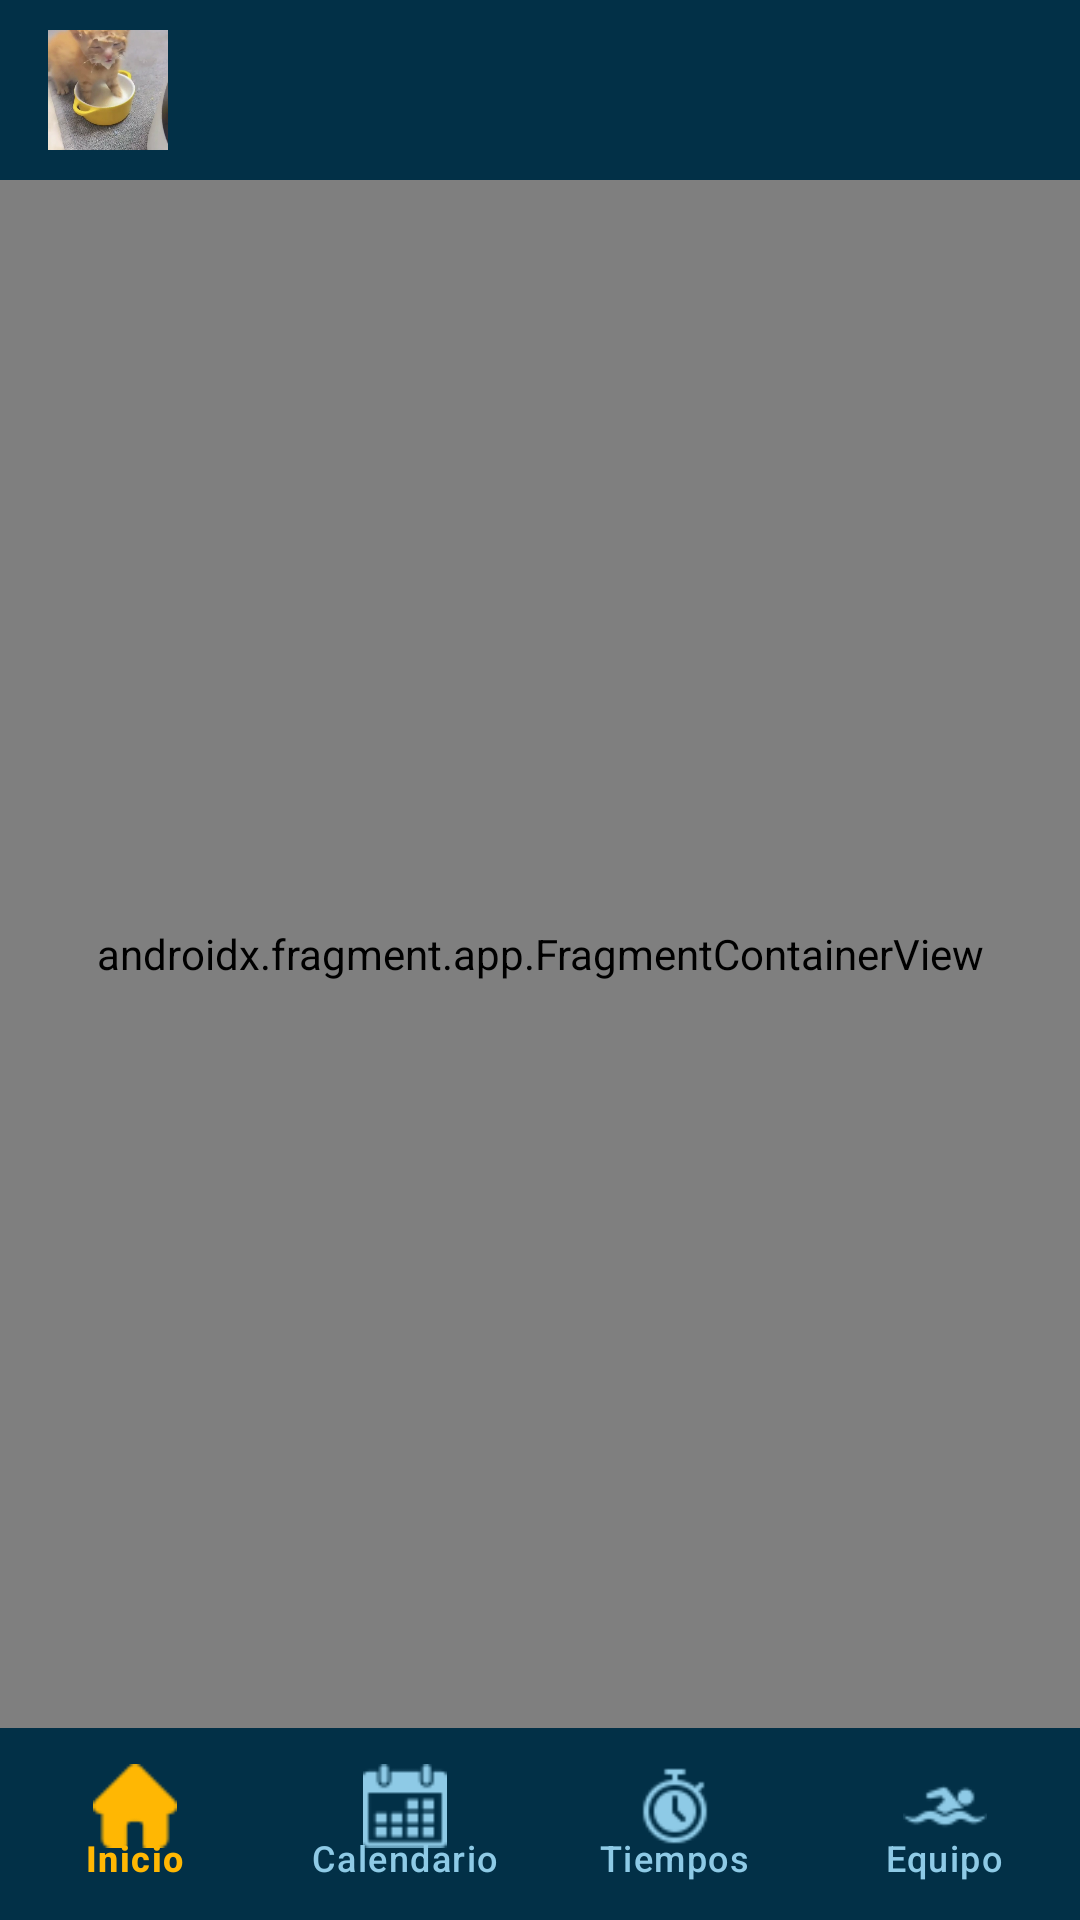

Reconstruct the res/layout file that produces this screen, plus the resources it refers to.
<!-- AndroidManifest.xml: application theme Theme.SwimmingApp -->
<!-- res/layout/activity_main.xml -->
<?xml version="1.0" encoding="utf-8"?>
<LinearLayout xmlns:android="http://schemas.android.com/apk/res/android"
    xmlns:app="http://schemas.android.com/apk/res-auto"
    android:layout_width="match_parent"
    android:layout_height="match_parent"
    android:background="@color/bg_pantalla"
    android:orientation="vertical">

    
    <LinearLayout
        android:layout_width="match_parent"
        android:layout_height="@dimen/altura_header"
        android:background="@color/bg_header"
        android:gravity="center_vertical"
        android:orientation="horizontal"
        android:paddingStart="@dimen/espacio_m"
        android:paddingEnd="@dimen/espacio_m">

        
        <com.google.android.material.imageview.ShapeableImageView
            android:id="@+id/btnTopPerfil"
            android:layout_width="@dimen/icono_perfil_top"
            android:layout_height="@dimen/icono_perfil_top"
            android:scaleType="centerCrop"
            android:src="@drawable/gato_perfil"
            android:contentDescription="Ir al Perfil"
            android:clickable="true"
            android:focusable="true"
            android:background="?attr/selectableItemBackgroundBorderless"
            app:shapeAppearanceOverlay="@style/CircularImage"/>

        <View
            android:layout_width="0dp"
            android:layout_height="0dp"
            android:layout_weight="1"/>

        
        <ImageButton
            android:id="@+id/btnAtras"
            android:layout_width="@dimen/icono_boton_atras"
            android:layout_height="@dimen/icono_boton_atras"
            android:background="?attr/selectableItemBackgroundBorderless"
            android:src="@drawable/ic_arrow_back"
            android:contentDescription="Volver atrás"
            android:visibility="gone"/>

    </LinearLayout>

    
    <androidx.fragment.app.FragmentContainerView
        android:id="@+id/nav_host_fragment"
        android:name="androidx.navigation.fragment.NavHostFragment"
        android:layout_width="match_parent"
        android:layout_height="0dp"
        android:layout_weight="1"
        app:defaultNavHost="true"
        app:navGraph="@navigation/nav_graph"/>

    
    <com.google.android.material.bottomnavigation.BottomNavigationView
        android:id="@+id/bottomNavigation"
        android:layout_width="match_parent"
        android:layout_height="@dimen/altura_bottom_nav"
        android:background="@color/bg_bottom_nav"
        app:itemIconTint="@color/nav_item_color"
        app:itemTextColor="@color/nav_item_color"
        app:itemIconSize="@dimen/icono_nav"
        app:labelVisibilityMode="labeled"
        app:menu="@menu/bottom_nav_menu"/>

</LinearLayout>
<!-- resources referenced by this layout -->
<resources>
  <color name="bg_bottom_nav">@color/azul_marino</color>
  <color name="bg_header">@color/azul_marino</color>
  <color name="bg_pantalla">@color/azul_claro</color>
  <dimen name="altura_bottom_nav">64dp</dimen>
  <dimen name="altura_header">60dp</dimen>
  <dimen name="espacio_m">16dp</dimen>
  <dimen name="icono_boton_atras">28dp</dimen>
  <dimen name="icono_nav">28dp</dimen>
  <dimen name="icono_perfil_top">40dp</dimen>
  <!-- drawable gato_perfil: jpeg bitmap (drawable, 55121 bytes) -->
  <style name="Theme.SwimmingApp" parent="Theme.Material3.Light.NoActionBar">
          
          <item name="colorPrimary">@color/azul_marino</item>
          <item name="colorOnPrimary">@color/blanco</item>
          <item name="colorSecondary">@color/amarillo</item>
          <item name="colorOnSecondary">@color/azul_marino</item>
  
          
          <item name="android:colorBackground">@color/bg_pantalla</item>
          <item name="colorSurface">@color/bg_card</item>
          <item name="colorOnSurface">@color/texto_primario</item>
  
          
          <item name="android:statusBarColor">@color/azul_marino</item>
          <item name="android:windowLightStatusBar">false</item>
      </style>
  <color name="azul_marino">#023047</color>
  <color name="azul_claro">#8ECAE6</color>
  <color name="blanco">#FFFFFF</color>
  <color name="amarillo">#FFB703</color>
  <color name="bg_card">#F0FAFD</color>
  <color name="texto_primario">@color/azul_marino</color>
</resources>
